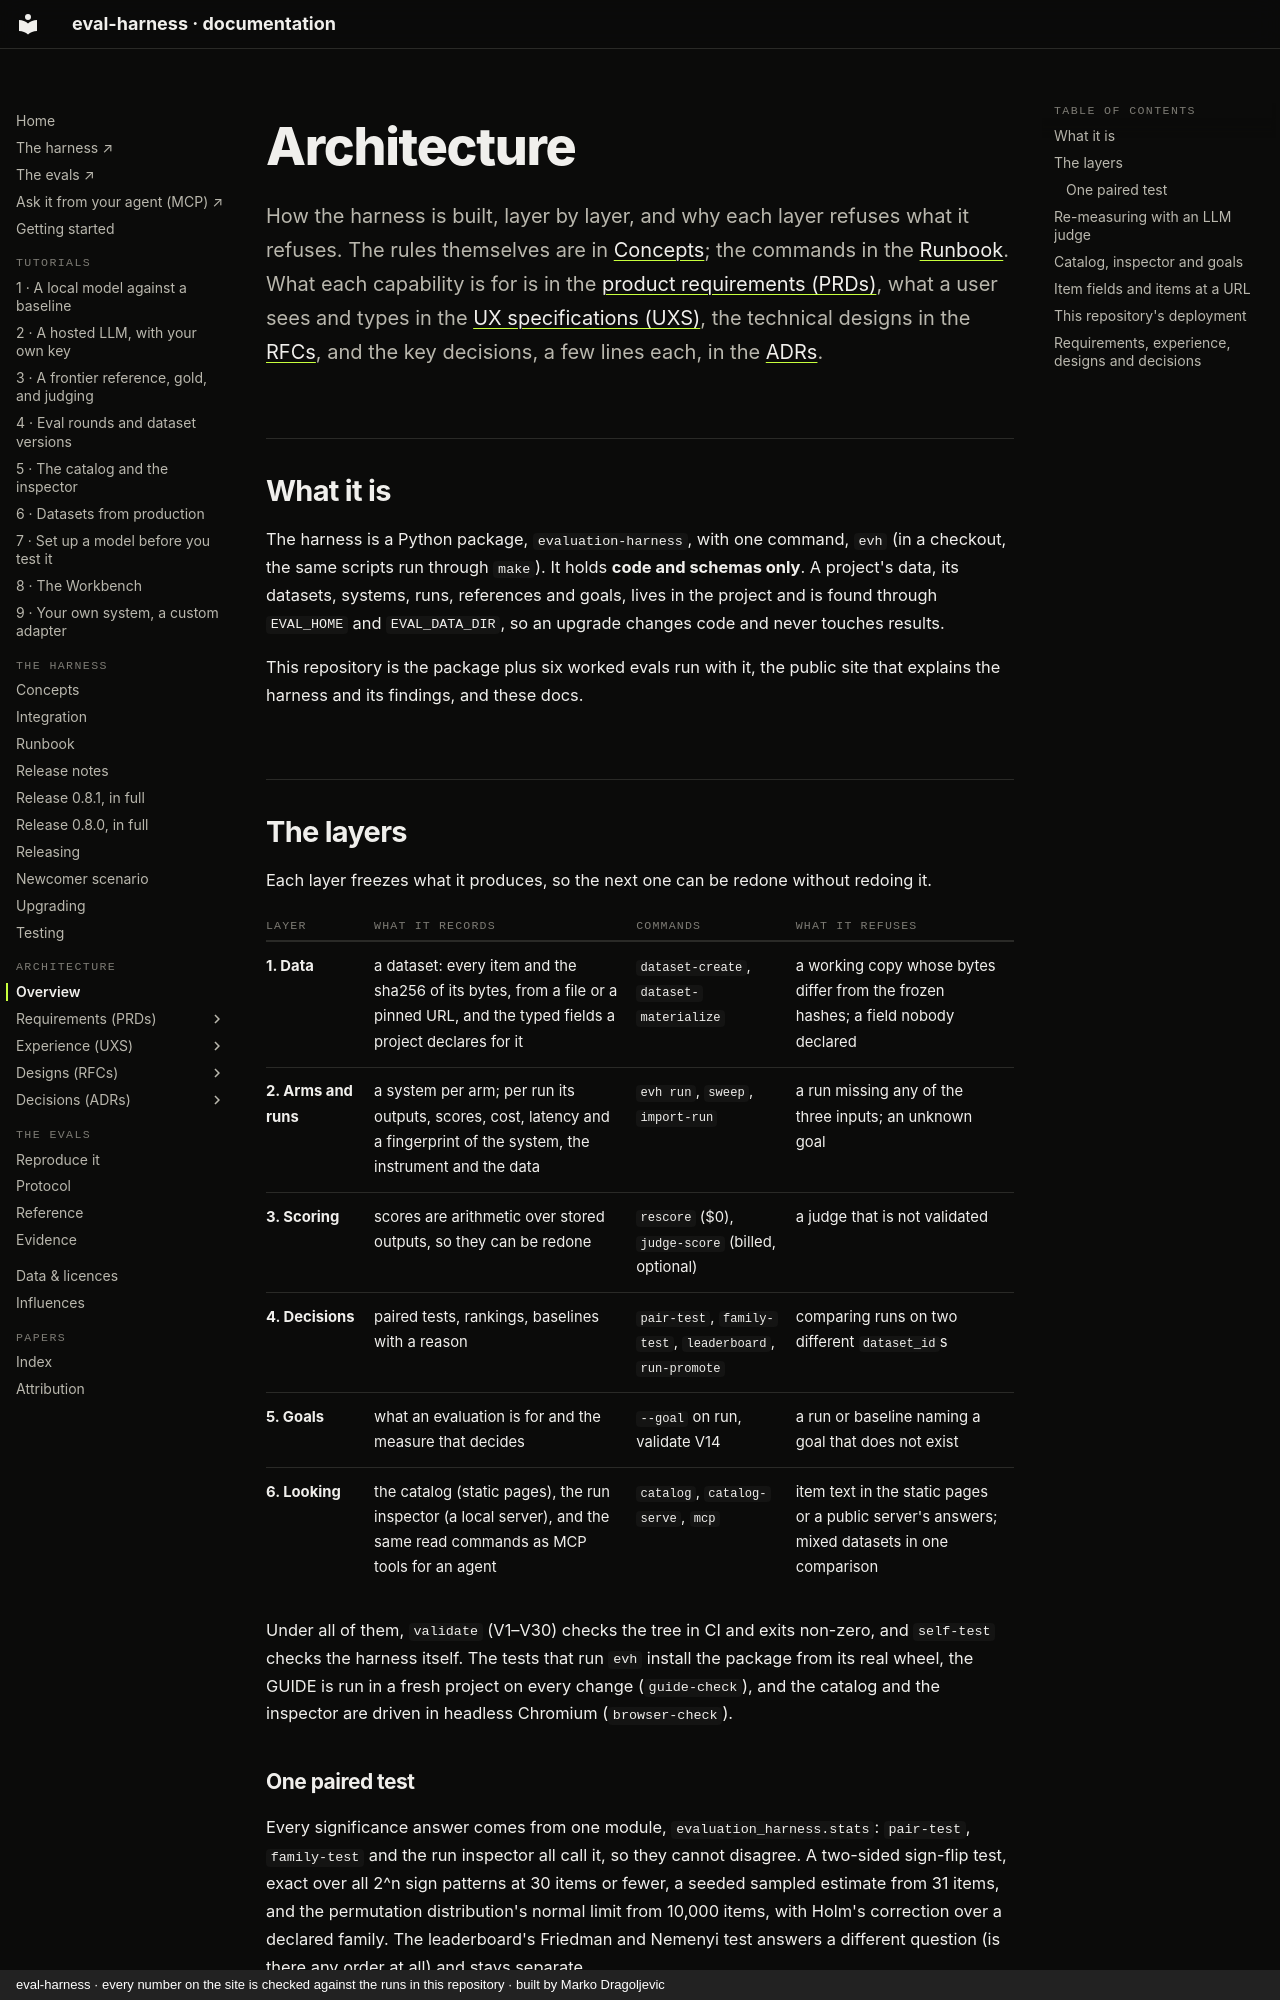

repository: chipi/eval-harness · page: architecture/ARCHITECTURE/index.html · generator: mkdocs · copyright: eval-harness · every number on the site is checked against the runs in this repository · built by Marko Dragoljevic

# Architecture

How the harness is built, layer by layer, and why each layer refuses what it refuses. The
rules themselves are in [Concepts](../../harness/docs/CONCEPTS.md); the commands in the
[Runbook](../../harness/docs/RUNBOOK.md). What each capability is for is in the
[product requirements (PRDs)](../prd/index.md), what a user sees and types in the
[UX specifications (UXS)](../uxs/index.md), the technical designs in the [RFCs](../rfc/index.md),
and the key decisions, a few lines each, in the [ADRs](../adr/index.md).

## What it is

The harness is a Python package, `evaluation-harness`, with one command, `evh` (in a checkout,
the same scripts run through `make`). It holds **code and schemas only**. A project's data, its
datasets, systems, runs, references and goals, lives in the project and is found through
`EVAL_HOME` and `EVAL_DATA_DIR`, so an upgrade changes code and never touches results.

This repository is the package plus six worked evals run with it, the public site that
explains the harness and its findings, and these docs.

## The layers

Each layer freezes what it produces, so the next one can be redone without redoing it.

| layer | what it records | commands | what it refuses |
|---|---|---|---|
| **1. Data** | a dataset: every item and the sha256 of its bytes, from a file or a pinned URL, and the typed fields a project declares for it | `dataset-create`, `dataset-materialize` | a working copy whose bytes differ from the frozen hashes; a field nobody declared |
| **2. Arms and runs** | a system per arm; per run its outputs, scores, cost, latency and a fingerprint of the system, the instrument and the data | `evh run`, `sweep`, `import-run` | a run missing any of the three inputs; an unknown goal |
| **3. Scoring** | scores are arithmetic over stored outputs, so they can be redone | `rescore` ($0), `judge-score` (billed, optional) | a judge that is not validated |
| **4. Decisions** | paired tests, rankings, baselines with a reason | `pair-test`, `family-test`, `leaderboard`, `run-promote` | comparing runs on two different `dataset_id`s |
| **5. Goals** | what an evaluation is for and the measure that decides | `--goal` on run, validate V14 | a run or baseline naming a goal that does not exist |
| **6. Looking** | the catalog (static pages), the run inspector (a local server), and the same read commands as MCP tools for an agent | `catalog`, `catalog-serve`, `mcp` | item text in the static pages or a public server's answers; mixed datasets in one comparison |

Under all of them, `validate` (V1–V30) checks the tree in CI and exits non-zero, and
`self-test` checks the harness itself. The tests that run `evh` install the package from its
real wheel, the GUIDE is run in a fresh project on every change (`guide-check`), and the
catalog and the inspector are driven in headless Chromium (`browser-check`).

### One paired test

Every significance answer comes from one module, `evaluation_harness.stats`: `pair-test`,
`family-test` and the run inspector all call it, so they cannot disagree. A two-sided sign-flip
test, exact over all 2^n sign patterns at 30 items or fewer, a seeded sampled estimate from 31 items, and
the permutation distribution's normal limit from 10,000 items,
with Holm's correction over a declared family. The leaderboard's Friedman and Nemenyi test
answers a different question (is there any order at all) and stays separate.
